Run: headless pygame with SDL's dummy video driver; simulated clock (each Clock.tick advances the game by its frame time, no real sleeping); random seed 0; keys injected as events and as key.get_pressed() state; no mouse input.
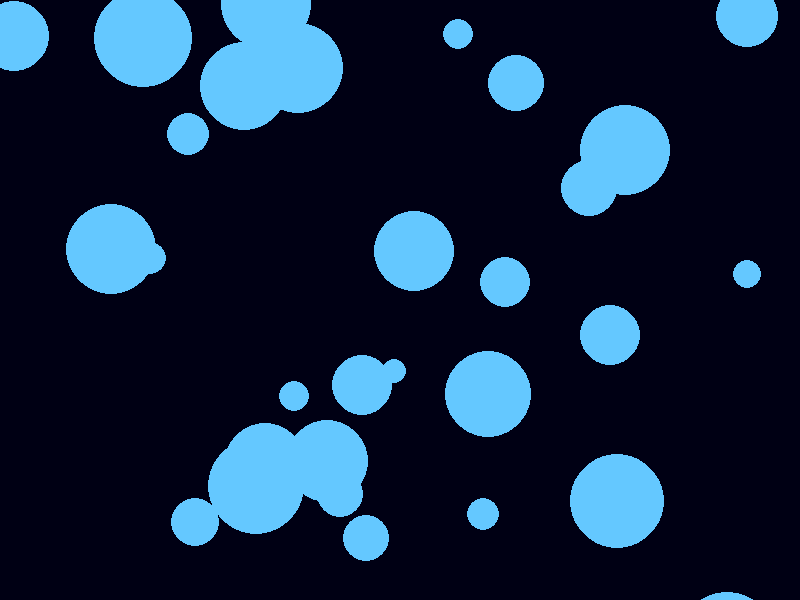
Frame 1 of 4 · flips 1–60 · no input
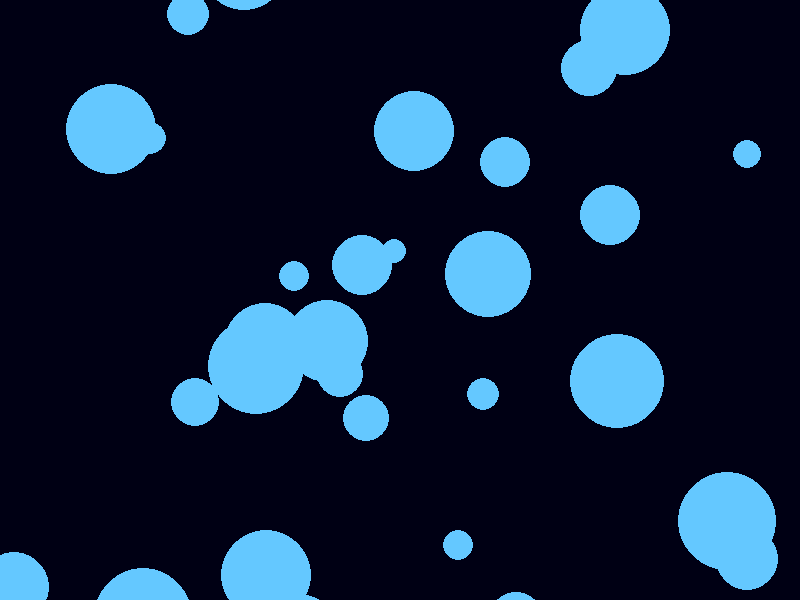
Frame 2 of 4 · flips 61–180 · tapped SPACE, RETURN · held RIGHT (→), D
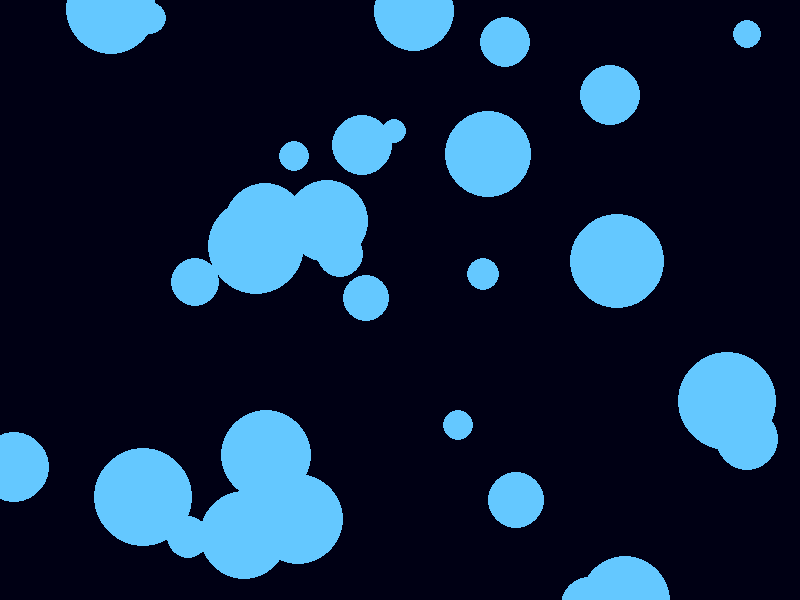
Frame 3 of 4 · flips 181–300 · held DOWN (↓), S
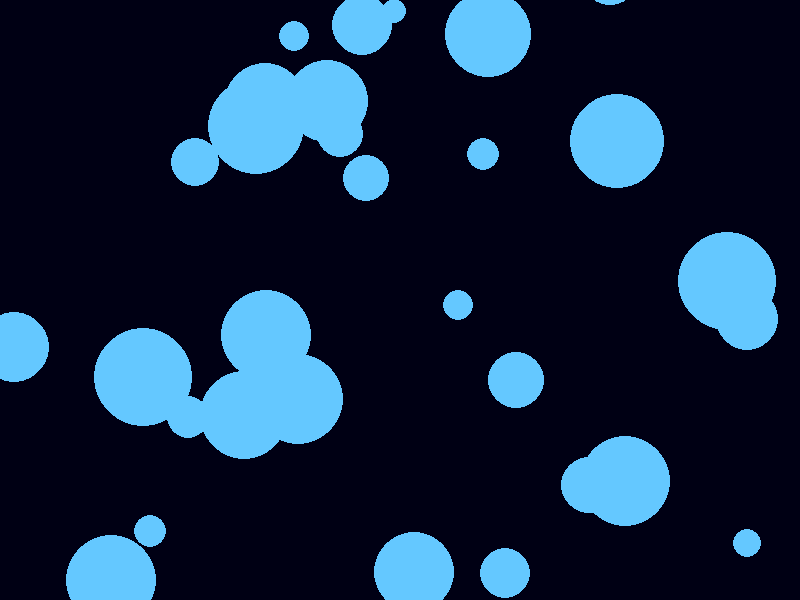
Frame 4 of 4 · flips 301–420 · held LEFT (←), A, UP (↑), W

The pygame program that drew these frames:

##
# Interactive 2D Animations
##

import pygame, random, sys

pygame.init()
screen = pygame.display.set_mode((800, 600))
clock = pygame.time.Clock()

bubbles = [[random.randint(0,800), random.randint(0,600), random.randint(10,50)] for _ in range(30)]

while True:
    for event in pygame.event.get():
        if event.type == pygame.QUIT:
            sys.exit()

    screen.fill((0, 0, 20))
    for b in bubbles:
        pygame.draw.circle(screen, (100, 200, 255), (b[0], b[1]), b[2])
        b[1] -= 1
        if b[1] < -b[2]:
            b[1] = 600 + b[2]

    pygame.display.flip()
    clock.tick(60)
